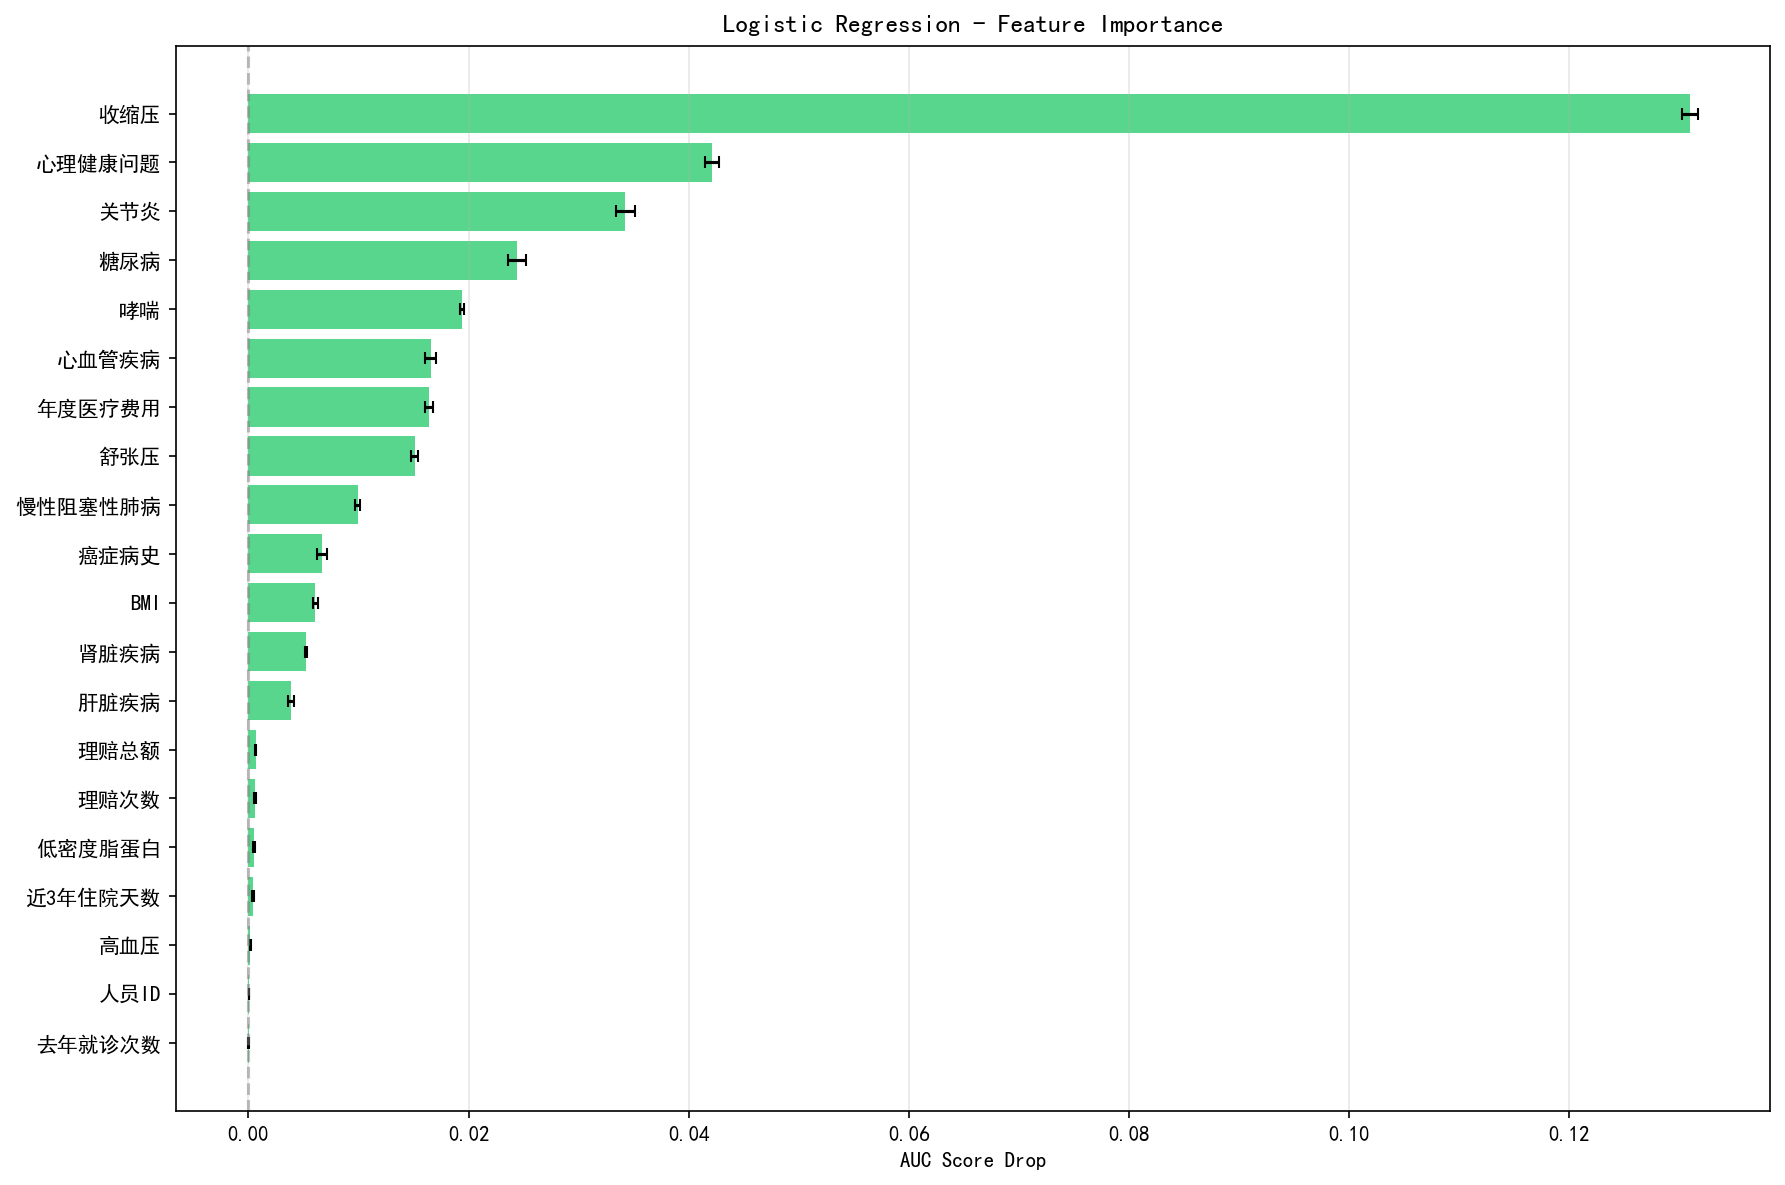

The file beside this chart, header and first rows:
feature, importance_mean, importance_std
收缩压, 0.131, 0.0007099
心理健康问题, 0.04212, 0.0006632
关节炎, 0.03423, 0.0008722
糖尿病, 0.02442, 0.0007935
哮喘, 0.01941, 0.0001875
心血管疾病, 0.01657, 0.0004916
年度医疗费用, 0.01639, 0.0003753
舒张压, 0.0151, 0.0002928
慢性阻塞性肺病, 0.00992, 0.0002623
癌症病史, 0.006687, 0.0004194
BMI, 0.006083, 0.00024
肾脏疾病, 0.005248, 0.0001053
肝脏疾病, 0.00384, 0.0002847
理赔总额, 0.0006549, 7.763699998343862e-05
理赔次数, 0.0005951, 7.475116070997112e-05
低密度脂蛋白, 0.0005383, 0.0001031
近3年住院天数, 0.000414, 6.893433744015339e-05
高血压, 0.0001639, 6.477707125108754e-05
人员ID, 4.0327829733777246e-05, 1.800542700243479e-05
去年就诊次数, 3.51099876631622e-05, 5.4756170040367524e-05
近2年保单变更次数, 2.7383223246713052e-05, 8.11398680906352e-06
近3年住院次数, 9.061075289129582e-06, 1.2282586335299913e-05
实验室检查次数, 4.110393896583631e-06, 4.280444644907515e-06
平均理赔金额, 3.5506997385859052e-06, 6.381902601089819e-06
理疗次数, 2.940259976824677e-07, 1.914615830534958e-07
保单期限年数, 2.0298241460992016e-07, 1.7002024372508104e-06
影像检查次数, 0.0, 0.0
手术次数, 0.0, 0.0
共付额, -8.178997296770519e-07, 4.767821277866044e-06
免赔额, -2.0850473034572658e-06, 1.0027678663928146e-05
糖化血红蛋白, -3.341747252894045e-06, 2.0100668366492096e-05
是否做过重大手术, -7.601392925060679e-06, 4.1208455751903015e-06
医疗服务质量评分, -1.0344640558357377e-05, 1.0982688019359658e-05
用药种数, -1.7643052379101575e-05, 2.2410809583229256e-05
抚养人数, -2.6913080154011837e-05, 7.276034923067436e-06
收入, -3.064138950543693e-05, 6.2788290190118375e-06
月度保费, -3.432940087746417e-05, 1.3849595237018221e-05
专科会诊次数, -4.03024569319177e-05, 1.1695570069743175e-05
年度保费, -4.3929275076104445e-05, 1.7689748081293674e-05
家庭规模, -5.387093584059421e-05, 4.037770058263039e-05
